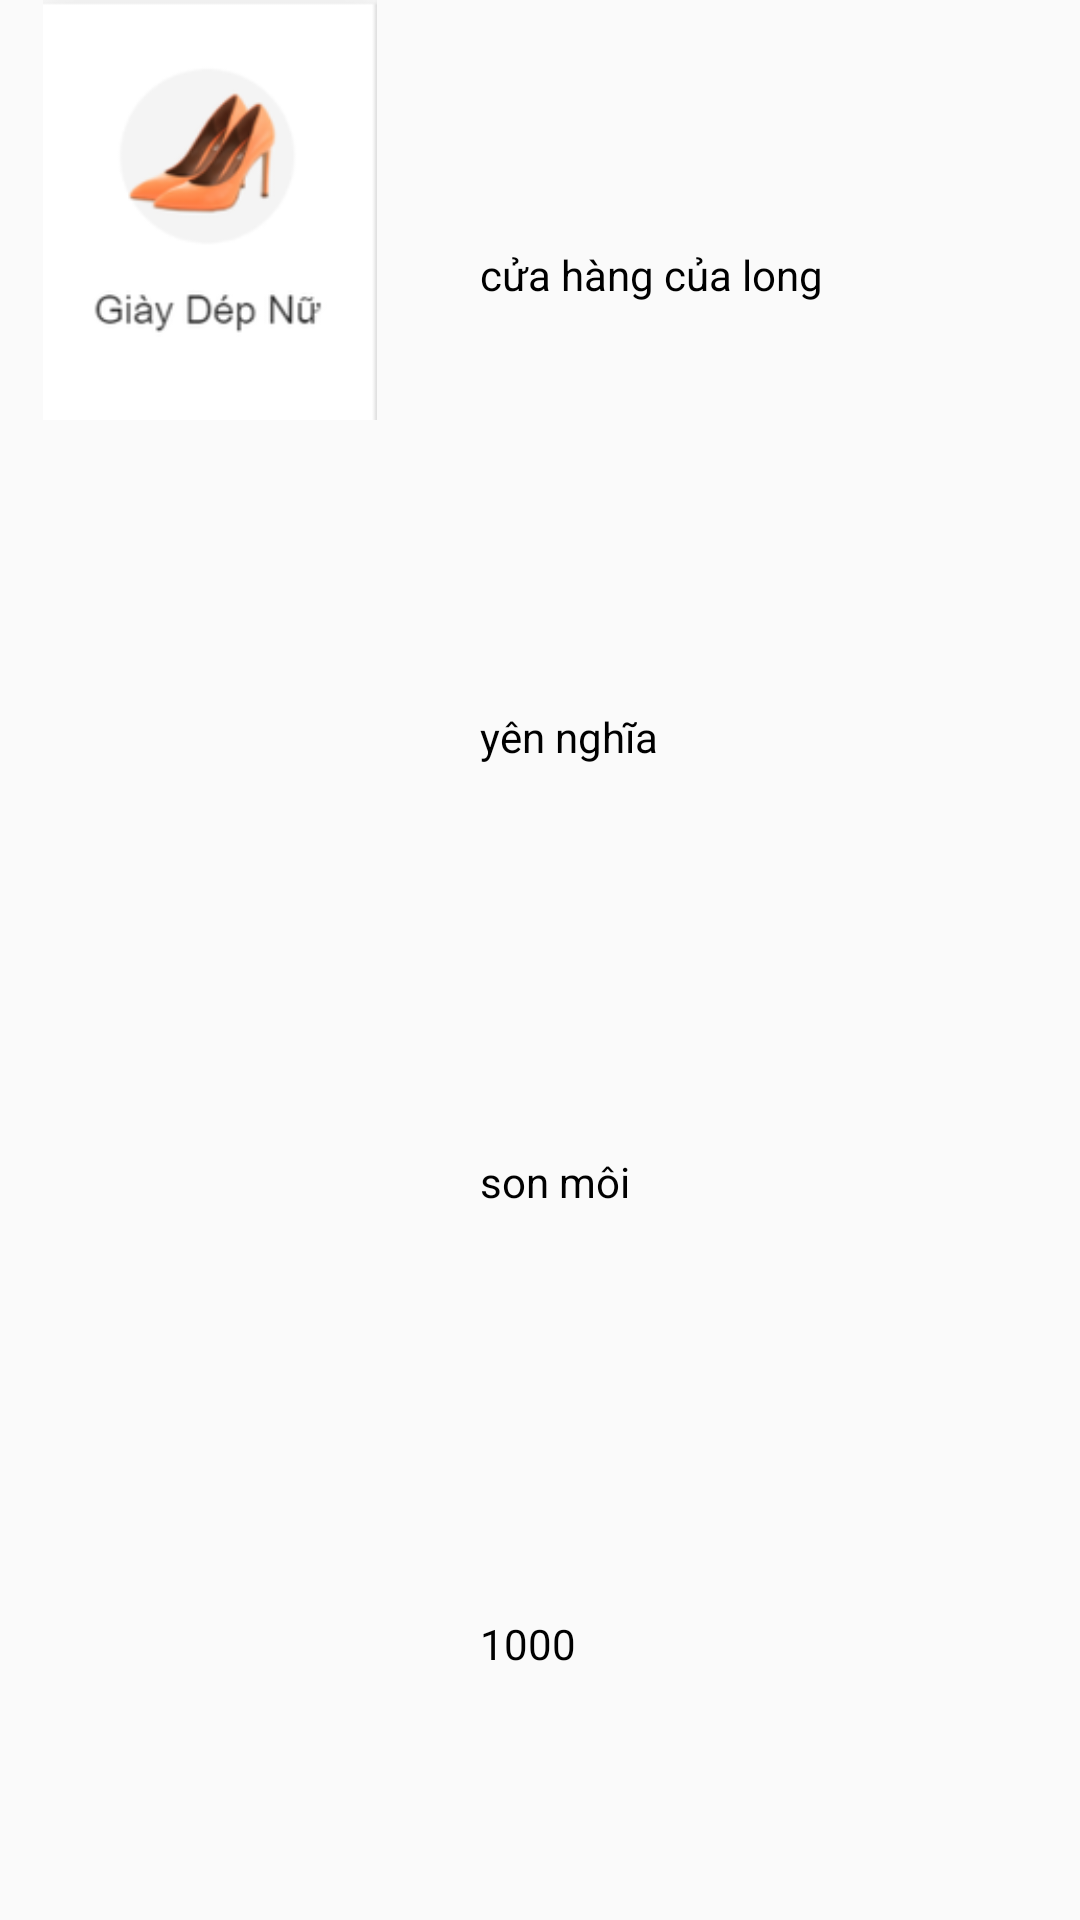

Write the Android layout XML for this screen, with the resource values it uses.
<!-- AndroidManifest.xml: application theme Theme.BtlAndroidNhom6 -->
<!-- res/layout/cuahang.xml -->
<?xml version="1.0" encoding="utf-8"?>
<androidx.constraintlayout.widget.ConstraintLayout xmlns:android="http://schemas.android.com/apk/res/android"
    xmlns:app="http://schemas.android.com/apk/res-auto"
    xmlns:tools="http://schemas.android.com/tools"
    android:layout_width="match_parent"
    android:layout_height="wrap_content">

    <ImageView
        android:id="@+id/anh"
        android:layout_width="140dp"
        android:layout_height="140dp"
        android:src="@drawable/image"
        app:layout_constraintBottom_toBottomOf="parent"
        app:layout_constraintEnd_toEndOf="parent"
        app:layout_constraintHorizontal_bias="0"
        app:layout_constraintStart_toStartOf="parent"
        app:layout_constraintTop_toTopOf="parent"
        app:layout_constraintVertical_bias="0" />

    <TextView
        android:id="@+id/txt_diachi"
        android:layout_width="wrap_content"
        android:layout_height="wrap_content"
        android:text="yên nghĩa"
        android:textColor="@color/black"
        app:layout_constraintBottom_toBottomOf="parent"
        app:layout_constraintEnd_toEndOf="parent"
        app:layout_constraintHorizontal_bias="0.0"

        app:layout_constraintStart_toEndOf="@+id/anh"
        app:layout_constraintTop_toTopOf="parent"
        app:layout_constraintVertical_bias="0.38"
        android:layout_marginLeft="20dp"
        />

    <TextView
        android:id="@+id/txt_loaihang"
        android:layout_width="wrap_content"
        android:layout_height="wrap_content"
        android:textColor="@color/black"
        android:text="son môi"
        app:layout_constraintBottom_toBottomOf="parent"
        app:layout_constraintEnd_toEndOf="parent"
        app:layout_constraintHorizontal_bias="0.0"

        app:layout_constraintStart_toEndOf="@+id/anh"
        app:layout_constraintTop_toTopOf="parent"
        app:layout_constraintVertical_bias="0.619"
        android:layout_marginLeft="20dp"
        />

    <TextView
        android:id="@+id/txt_doanhthu"
        android:layout_width="wrap_content"
        android:layout_height="wrap_content"
        android:text="1000"
        app:layout_constraintBottom_toBottomOf="parent"
        app:layout_constraintEnd_toEndOf="parent"
        app:layout_constraintHorizontal_bias="0.0"
        android:textColor="@color/black"
        app:layout_constraintStart_toEndOf="@+id/anh"
        app:layout_constraintTop_toTopOf="parent"
        app:layout_constraintVertical_bias="0.867"
        android:layout_marginLeft="20dp"
        />

    <TextView
        android:id="@+id/txt_quanly"
        android:layout_width="wrap_content"
        android:layout_height="wrap_content"
        android:text="cửa hàng của long"
        android:textColor="@color/black"
        app:layout_constraintBottom_toBottomOf="parent"
        app:layout_constraintEnd_toEndOf="parent"
        app:layout_constraintHorizontal_bias="0.0"
        android:layout_marginLeft="20dp"
        app:layout_constraintStart_toEndOf="@+id/anh"
        app:layout_constraintTop_toTopOf="parent"
        app:layout_constraintVertical_bias="0.132" />
</androidx.constraintlayout.widget.ConstraintLayout>
<!-- resources referenced by this layout -->
<resources>
  <color name="black">#FF000000</color>
  <!-- drawable image: png bitmap (drawable, 11812 bytes) -->
  <style name="Theme.BtlAndroidNhom6" parent="Theme.AppCompat.DayNight.NoActionBar">
          
          <item name="colorPrimary">@color/purple_500</item>
          <item name="colorPrimaryVariant">@color/purple_700</item>
          <item name="colorOnPrimary">@color/white</item>
          
          <item name="colorSecondary">@color/teal_200</item>
          <item name="colorSecondaryVariant">@color/teal_700</item>
          <item name="colorOnSecondary">@color/black</item>
          
          <item name="android:statusBarColor" tools:targetApi="l">?attr/colorPrimaryVariant</item>
          
      </style>
  <color name="purple_500">#FF6200EE</color>
  <color name="purple_700">#FF3700B3</color>
  <color name="white">#FFFFFFFF</color>
  <color name="teal_200">#FF03DAC5</color>
  <color name="teal_700">#FF018786</color>
</resources>
